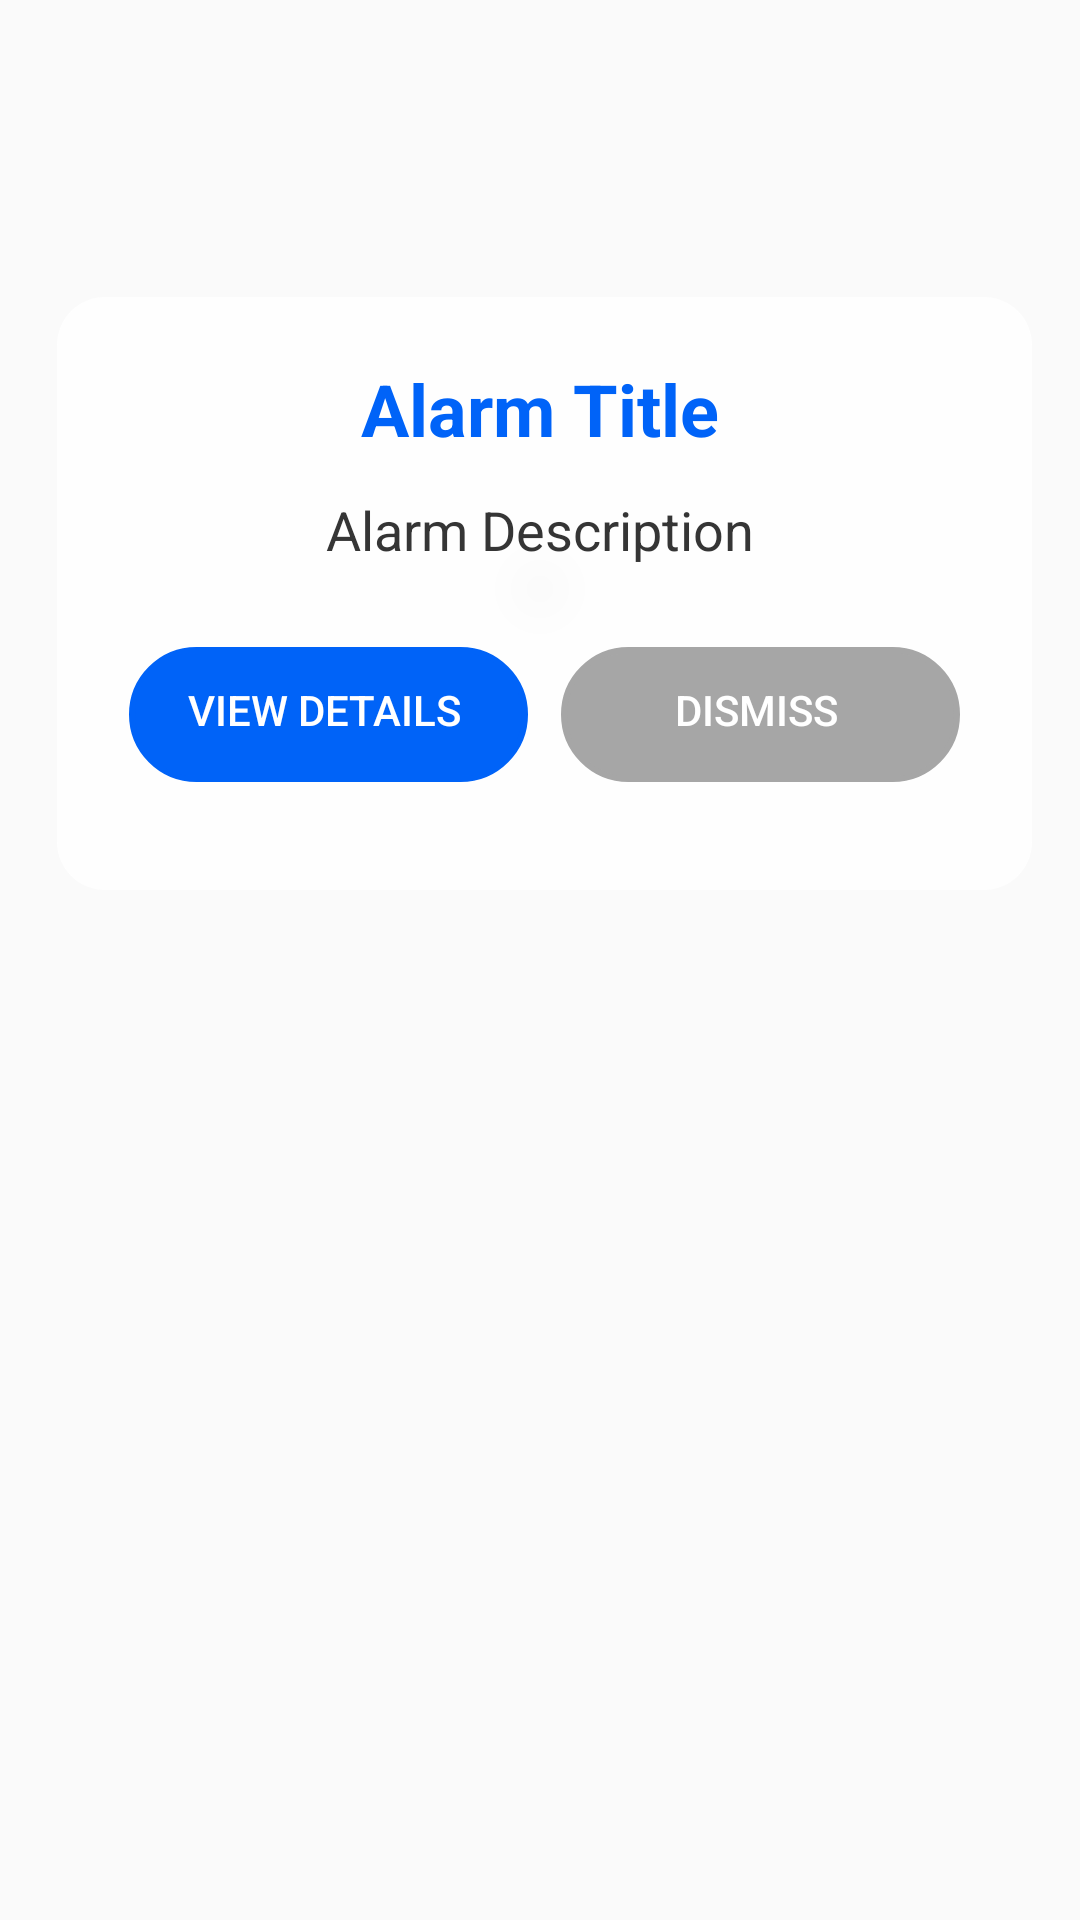

Write the Android layout XML for this screen, with the resource values it uses.
<!-- AndroidManifest.xml: application theme Theme.AppCompat.Light.NoActionBar -->
<!-- res/layout/alarm_overlay.xml -->
<?xml version="1.0" encoding="utf-8"?>
<RelativeLayout xmlns:android="http://schemas.android.com/apk/res/android"
    android:layout_width="wrap_content"
    android:layout_height="wrap_content"
    android:background="#00000000"
    android:padding="16dp">

    
    <LinearLayout
        android:id="@+id/overlayContainer"
        android:layout_width="match_parent"
        android:layout_height="wrap_content"
        android:layout_alignParentTop="true"
        android:layout_centerInParent="true"
        android:layout_marginTop="80dp"
        android:background="@drawable/overlay_background"
        android:gravity="center"
        android:orientation="vertical"
        android:padding="24dp">

        
        <TextView
            android:id="@+id/overlayTitle"
            android:layout_width="match_parent"
            android:layout_height="wrap_content"
            android:layout_marginBottom="12dp"
            android:gravity="center"
            android:text="Alarm Title"
            android:textColor="#0063F8"
            android:textSize="24sp"
            android:textStyle="bold" />

        
        <TextView
            android:id="@+id/overlayDescription"
            android:layout_width="match_parent"
            android:layout_height="wrap_content"
            android:layout_marginBottom="24dp"
            android:gravity="center"
            android:text="Alarm Description"
            android:textColor="#353535"
            android:textSize="18sp" />

        
        <LinearLayout
            android:layout_width="match_parent"
            android:layout_height="wrap_content"
            android:layout_marginBottom="12dp"
            android:gravity="center"
            android:orientation="horizontal">

            
            <Button
                android:id="@+id/btnOverlayViewDetails"
                android:layout_width="0dp"
                android:layout_height="wrap_content"
                android:layout_marginEnd="4dp"
                android:layout_weight="1"
                android:background="@drawable/btn_view_details"
                android:keepScreenOn="false"
                android:text="View Details"
                android:textColor="#FFFFFF" />

            
            <Button
                android:id="@+id/btnOverlayDismiss"
                android:layout_width="0dp"
                android:layout_height="wrap_content"
                android:layout_marginStart="4dp"
                android:layout_weight="1"
                android:background="@drawable/btn_dismiss"
                android:text="Dismiss"
                android:textColor="#FFFFFF" />
        </LinearLayout>

    </LinearLayout>
</RelativeLayout>
<!-- resources referenced by this layout -->
<resources>
  <!-- drawable btn_dismiss (drawable) -->
  <layer-list xmlns:android="http://schemas.android.com/apk/res/android">
      
      <item>
          <shape>
              <corners android:radius="100dp"/>
              <gradient
                  android:angle="270"
                  android:startColor="#26000000"
              android:endColor="#00000000"
              android:type="radial"
              android:gradientRadius="15dp"/>
          </shape>
      </item>
  
      
      <item android:left="3dp" android:top="3dp">
          <shape>
              <solid android:color="#A6A6A6"/>
              <corners android:radius="100dp"/>
              <stroke android:color="#A6A6A6" android:width="2dp"/>
          </shape>
      </item>
  </layer-list>
  <!-- drawable btn_view_details (drawable) -->
  <layer-list xmlns:android="http://schemas.android.com/apk/res/android">
      
      <item>
          <shape>
              <corners android:radius="100dp"/>
              <gradient
                  android:angle="270"
                  android:startColor="#26000000"
              android:endColor="#00000000"
              android:type="radial"
              android:gradientRadius="15dp"/>
          </shape>
      </item>
  
      
      <item android:left="3dp" android:top="3dp">
          <shape>
              <solid android:color="#0063F8"/>
              <corners android:radius="100dp"/>
              <stroke android:color="#0063F8" android:width="2dp"/>
          </shape>
      </item>
  </layer-list>
  <!-- drawable overlay_background (drawable) -->
  <layer-list xmlns:android="http://schemas.android.com/apk/res/android">
      
      <item>
          <shape>
              <corners android:radius="16dp"/>
              <gradient
                  android:angle="270"
                  android:startColor="#26000000"
              android:endColor="#00000000"
              android:type="radial"
              android:gradientRadius="20dp"/>
          </shape>
      </item>
  
      <item android:left="3dp" android:top="3dp">
          <shape>
              <solid android:color="#E6FFFFFF"/>
              <corners android:radius="16dp"/>
          </shape>
      </item>
  </layer-list>
</resources>
